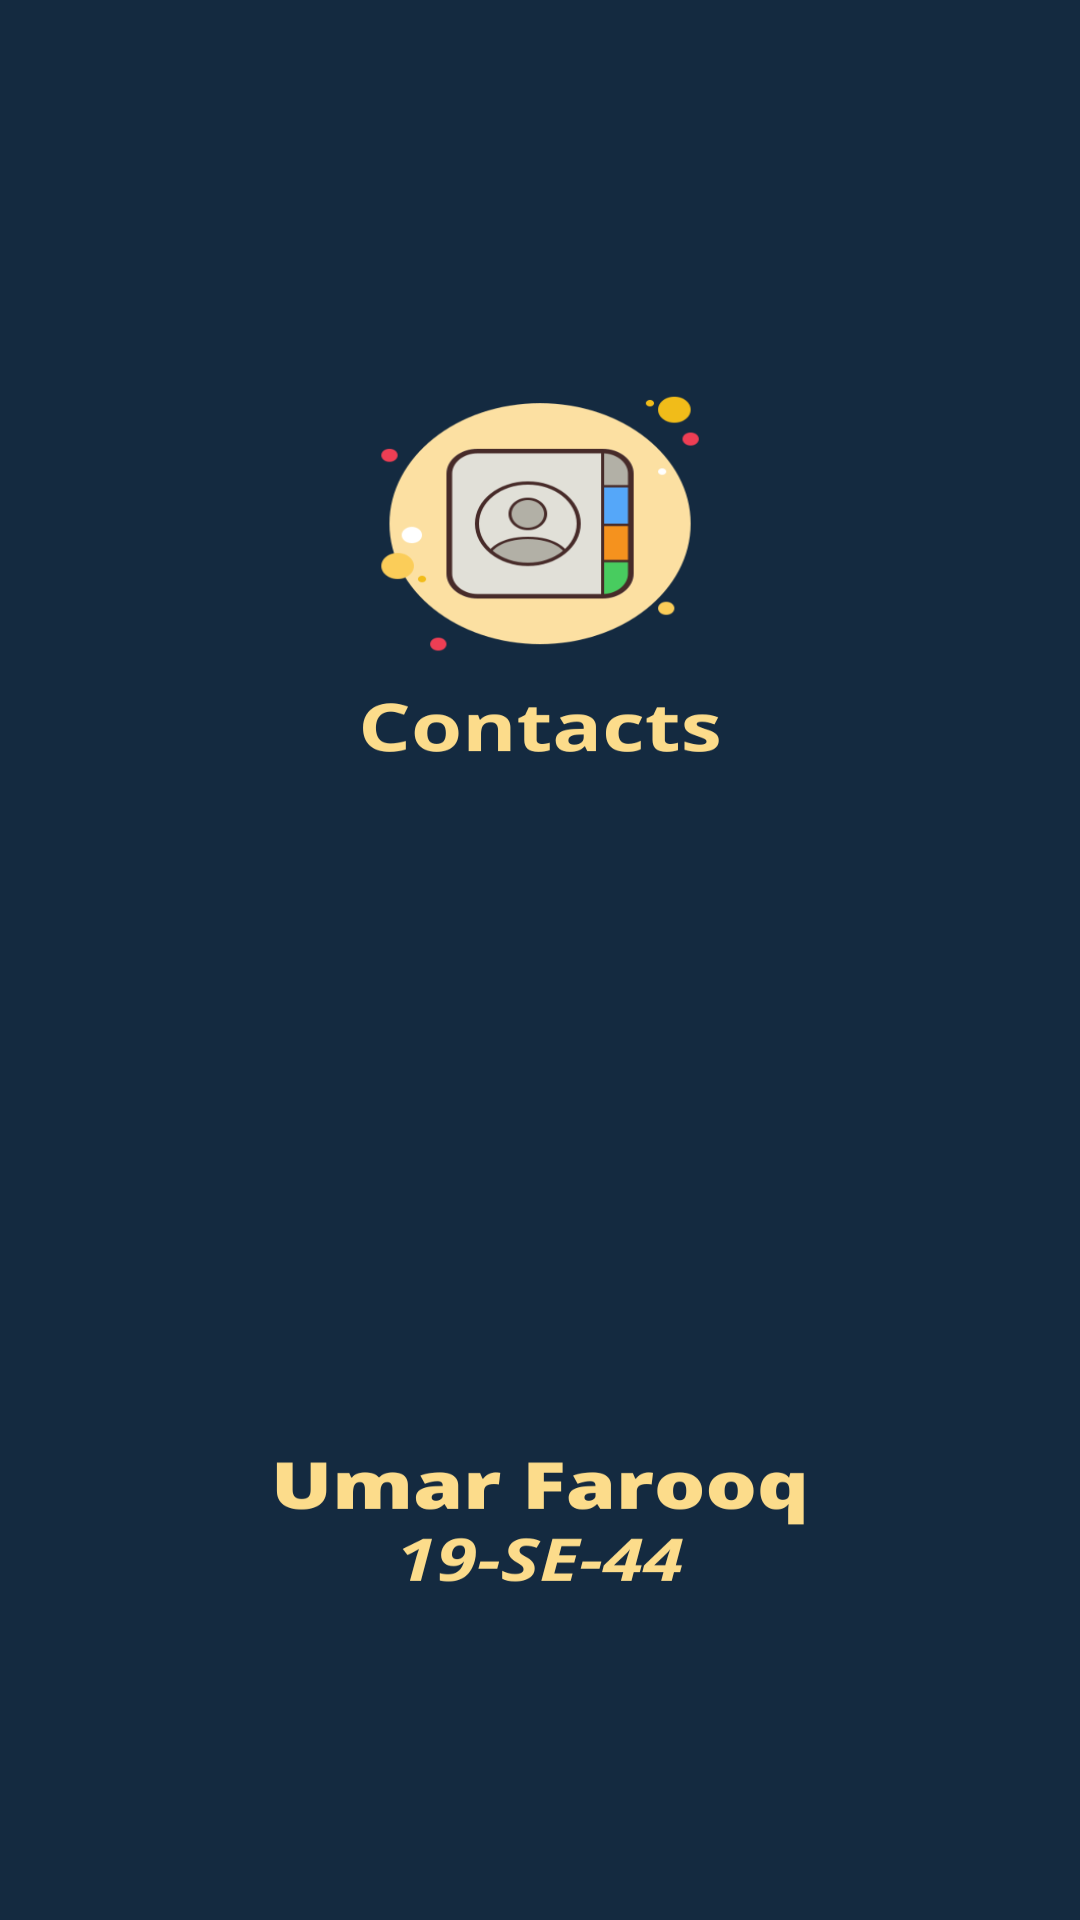

The Android layout XML behind this screen, and the referenced resources:
<!-- AndroidManifest.xml: application theme Theme.AppCompat.NoActionBar -->
<!-- res/layout/activity_splash_screen.xml -->
<?xml version="1.0" encoding="utf-8"?>
<androidx.constraintlayout.widget.ConstraintLayout xmlns:android="http://schemas.android.com/apk/res/android"
    xmlns:app="http://schemas.android.com/apk/res-auto"
    xmlns:tools="http://schemas.android.com/tools"
    android:layout_width="match_parent"
    android:layout_height="match_parent"
    android:background="@drawable/contact"
    tools:context=".Splash_screen">

</androidx.constraintlayout.widget.ConstraintLayout>
<!-- resources referenced by this layout -->
<resources>
  <!-- drawable contact: png bitmap (drawable, 72522 bytes) -->
</resources>
